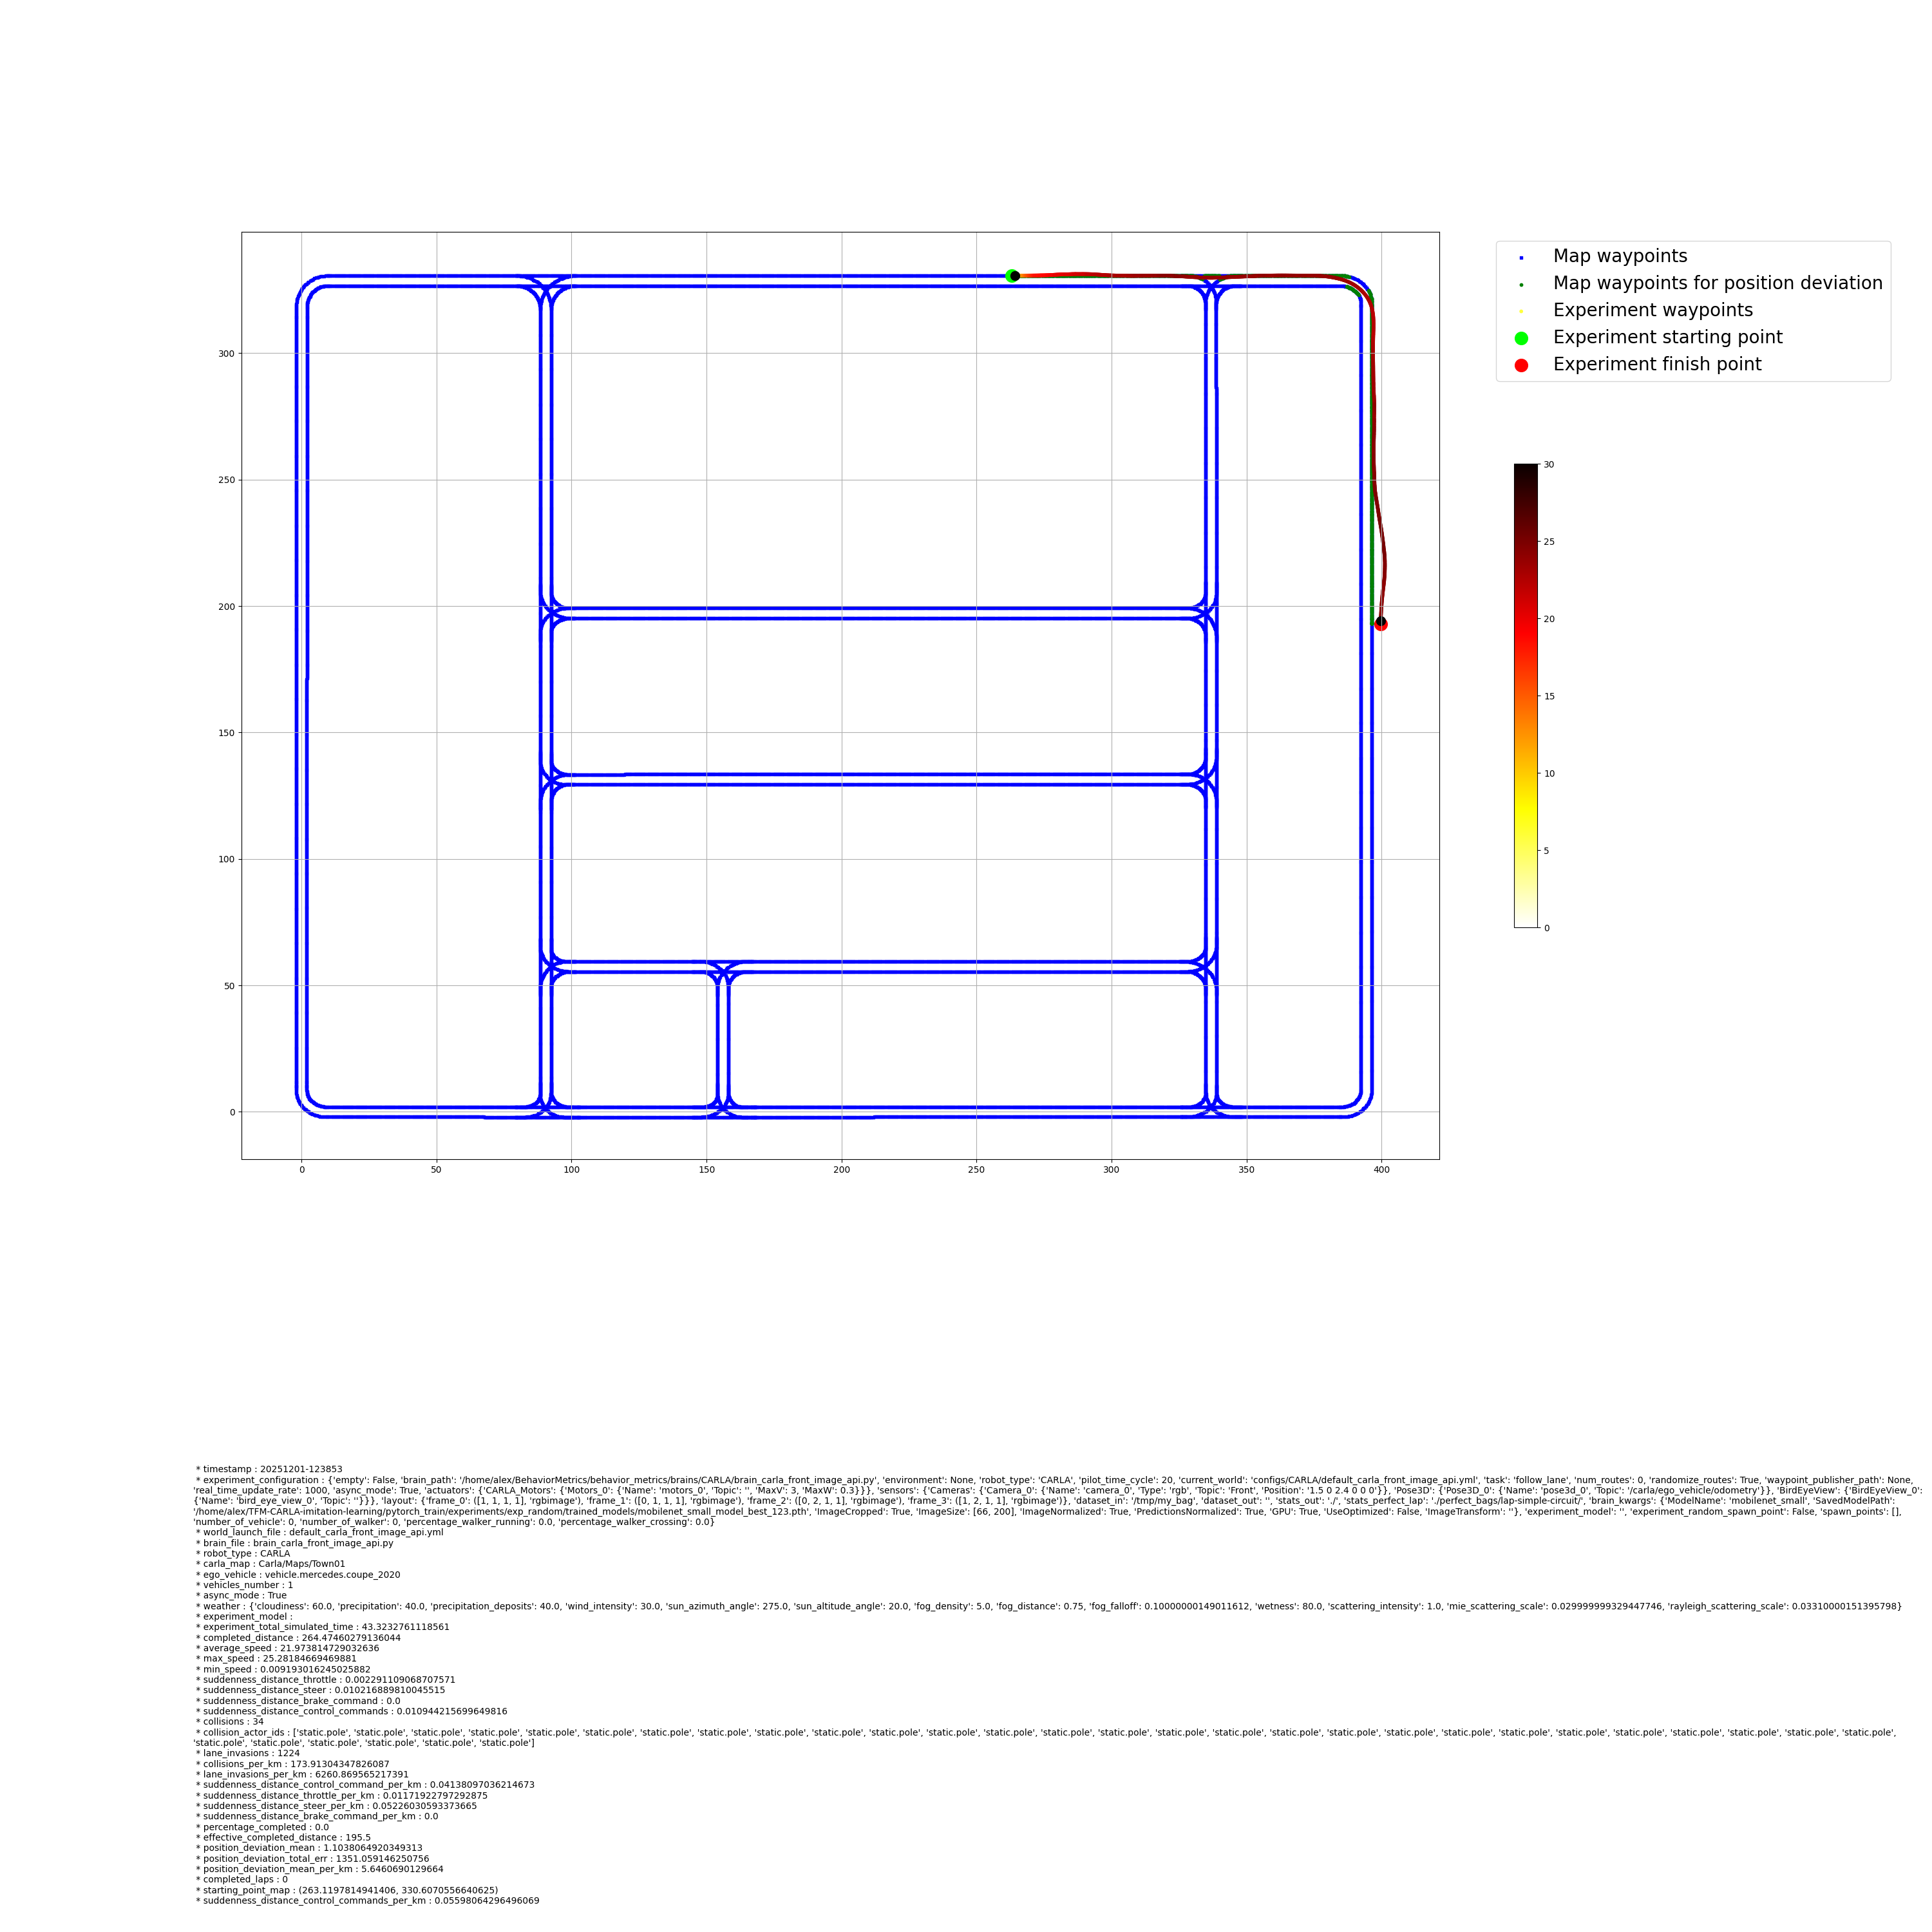

Data behind this chart, as committed beside it:
time_stamp, frame, x, y, z, yaw, pitch, roll, vx, vy, vz, speed_mps, speed_kmh, throttle, steer, brake, reverse, gear, collision_impulse, collision_with, lane_invasion, weather_cloud, weather_rain, weather_wetness
33.61, 1445, 263.2, 331, -0.001285, 0.1316, 0.0696, -0.0002136, 1.604, 0.002067, -0.0008031, 1.604, 5.774, 0.4851, -0.0007114, 0.0, False, 1, 0.0, , , 60.0, 40.0, 80.0
33.66, 1446, 263.3, 331, -0.001315, 0.1586, 0.0625, -0.002014, 1.68, 0.006041, -0.0002648, 1.68, 6.048, 0.486, 0.002266, 0.0, False, 1, 0.0, , , 60.0, 40.0, 80.0
33.7, 1447, 263.4, 331, -0.001298, 0.1794, 0.05909, -0.002106, 1.725, 0.005229, 0.000523, 1.725, 6.211, 0.486, -0.001015, 0.0, False, 1, 0.0, , , 60.0, 40.0, 80.0
33.73, 1448, 263.4, 331, -0.001275, 0.1976, 0.05788, -0.002319, 1.776, 0.006584, 0.0005808, 1.776, 6.394, 0.4834, 0.0006159, 0.0, False, 1, 0.0, , , 60.0, 40.0, 80.0
33.76, 1449, 263.5, 331, -0.001259, 0.2154, 0.05756, -0.002716, 1.825, 0.00811, 0.0003947, 1.825, 6.57, 0.4842, 0.001635, 0.0, False, 1, 0.0, , , 60.0, 40.0, 80.0
33.79, 1450, 263.5, 331, -0.001227, 0.2285, 0.05856, -0.002625, 1.88, 0.00807, 0.0007924, 1.88, 6.766, 0.4853, 0.0002736, 0.0, False, 1, 0.0, , , 60.0, 40.0, 80.0
33.83, 1451, 263.6, 331, -0.001231, 0.2413, 0.05886, -0.002411, 1.923, 0.008522, -0.0001169, 1.923, 6.924, 0.4853, 0.0002736, 0.0, False, 1, 0.0, , , 60.0, 40.0, 80.0
33.87, 1452, 263.7, 331, -0.001269, 0.2627, 0.05576, -0.001404, 1.939, 0.006761, -0.0005835, 1.939, 6.98, 0.4842, -0.002731, 0.0, False, 1, 0.0, , , 60.0, 40.0, 80.0
33.9, 1453, 263.7, 331, -0.001305, 0.2688, 0.05374, -0.001129, 1.986, 0.007076, -0.0009385, 1.986, 7.151, 0.4861, -0.002518, 0.0, False, 1, 0.0, , , 60.0, 40.0, 80.0
33.93, 1454, 263.8, 331, -0.001272, 0.2758, 0.05293, -0.0001526, 2.035, 0.004724, 0.0008582, 2.035, 7.327, 0.4851, -0.006328, 0.0, False, 1, 0.0, , , 60.0, 40.0, 80.0
33.96, 1455, 263.9, 331, -0.001249, 0.2686, 0.0533, 0.00255, 2.083, -0.00202, 0.000621, 2.083, 7.498, 0.4892, -0.01477, 0.0, False, 1, 0.0, , , 60.0, 40.0, 80.0
33.99, 1456, 263.9, 331, -0.001228, 0.2559, 0.05411, 0.004175, 2.128, -0.003809, 0.0005127, 2.128, 7.662, 0.4868, -0.01392, 0.0, False, 1, 0.0, , , 60.0, 40.0, 80.0
34.03, 1457, 264, 331, -0.001229, 0.2465, 0.05427, 0.003565, 2.168, -0.00117, -5.739688640460372e-05, 2.168, 7.803, 0.4872, -0.008892, 0.0, False, 1, 0.0, , , 60.0, 40.0, 80.0
34.06, 1458, 264.1, 331, -0.001221, 0.239, 0.05428, 0.00285, 2.208, -0.000912, 0.0002007, 2.208, 7.948, 0.4874, -0.009108, 0.0, False, 1, 0.0, , , 60.0, 40.0, 80.0
34.09, 1459, 264.1, 331, -0.001242, 0.2343, 0.05317, 0.001622, 2.241, 0.001229, -0.0005033, 2.241, 8.066, 0.4871, -0.006294, 0.0, False, 1, 0.0, , , 60.0, 40.0, 80.0
34.13, 1460, 264.2, 331, -0.001259, 0.251, 0.05056, -0.002808, 2.264, 0.01115, -0.0002238, 2.264, 8.149, 0.4854, 0.004329, 0.0, False, 1, 0.0, , , 60.0, 40.0, 80.0
34.16, 1461, 264.3, 331, -0.001302, 0.2597, 0.04846, -0.004028, 2.297, 0.01185, -0.001153, 2.297, 8.27, 0.4859, 0.001888, 0.0, False, 1, 0.0, , , 60.0, 40.0, 80.0
34.19, 1462, 264.4, 331, -0.001281, 0.2761, 0.04677, -0.005005, 2.334, 0.01467, 0.0006151, 2.334, 8.403, 0.4887, 0.004157, 0.0, False, 1, 0.0, , , 60.0, 40.0, 80.0
34.23, 1463, 264.5, 331, -0.00127, 0.2906, 0.04607, -0.005341, 2.371, 0.0159, 0.0003134, 2.372, 8.538, 0.4871, 0.003769, 0.0, False, 1, 0.0, , , 60.0, 40.0, 80.0
34.26, 1464, 264.5, 331, -0.00127, 0.3147, 0.04537, -0.007507, 2.405, 0.02379, 3.991126868641004e-05, 2.405, 8.659, 0.4891, 0.01194, 0.0, False, 1, 0.0, , , 60.0, 40.0, 80.0
34.29, 1465, 264.6, 331, -0.001306, 0.3454, 0.04304, -0.008453, 2.4, 0.02535, -0.000945, 2.4, 8.64, 0.4882, 0.01088, 0.0, False, 1, 0.0, , , 60.0, 40.0, 80.0
34.32, 1466, 264.7, 331, -0.00127, 0.3666, 0.04282, -0.007416, 2.451, 0.02348, 0.0009728, 2.451, 8.824, 0.4887, 0.005704, 0.0, False, 1, 0.0, , , 60.0, 40.0, 80.0
34.35, 1467, 264.8, 331, -0.001261, 0.378, 0.04328, -0.004913, 2.487, 0.01982, 0.0001542, 2.487, 8.954, 0.489, 0.001132, 0.0, False, 1, 0.0, , , 60.0, 40.0, 80.0
34.4, 1468, 264.9, 331, -0.001271, 0.3892, 0.04321, -0.002136, 2.537, 0.01814, -0.0001717, 2.537, 9.133, 0.4899, 0.0002297, 0.0, False, 1, 0.0, , , 60.0, 40.0, 80.0
34.44, 1469, 265, 331, -0.001326, 0.3997, 0.04115, -0.001221, 2.554, 0.01779, -0.001041, 2.554, 9.194, 0.4917, -6.973370909690857e-05, 0.0, False, 1, 0.0, , , 60.0, 40.0, 80.0
34.47, 1470, 265.1, 331, -0.00132, 0.4047, 0.04009, 0.0002108, 2.595, 0.01502, 0.0001623, 2.595, 9.342, 0.4917, -0.003643, 0.0, False, 1, 0.0, , , 60.0, 40.0, 80.0
34.5, 1471, 265.2, 331, -0.001339, 0.4058, 0.03987, -9.155274892691523e-05, 2.635, 0.01773, -0.0005187, 2.635, 9.485, 0.4914, 0.0003395, 0.0, False, 1, 0.0, , , 60.0, 40.0, 80.0
34.54, 1472, 265.2, 331, -0.001319, 0.4196, 0.04011, -0.002106, 2.676, 0.02318, 0.0004874, 2.676, 9.634, 0.4898, 0.004665, 0.0, False, 1, 0.0, , , 60.0, 40.0, 80.0
34.58, 1473, 265.3, 331, -0.001331, 0.4293, 0.0404, -0.001465, 2.714, 0.01986, -0.0002563, 2.714, 9.769, 0.4898, -0.001377, 0.0, False, 1, 0.0, , , 60.0, 40.0, 80.0
34.6, 1474, 265.4, 331, -0.001355, 0.4405, 0.03946, -0.000824, 2.719, 0.01934, -0.0006355, 2.719, 9.789, 0.491, -0.001377, 0.0, False, 1, 0.0, , , 60.0, 40.0, 80.0
34.64, 1475, 265.5, 331, -0.001302, 0.4397, 0.04117, 0.0006085, 2.782, 0.01639, 0.00132, 2.782, 10.01, 0.4904, -0.004946, 0.0, False, 1, 0.0, , , 60.0, 40.0, 80.0
34.67, 1476, 265.6, 331, -0.001289, 0.4338, 0.04356, 0.001354, 2.827, 0.01627, 0.0002234, 2.827, 10.18, 0.49, -0.004021, 0.0, False, 1, 0.0, , , 60.0, 40.0, 80.0
34.7, 1477, 265.7, 331, -0.001258, 0.4277, 0.04598, 0.001538, 2.879, 0.01633, 0.0007047, 2.879, 10.37, 0.4909, -0.003852, 0.0, False, 1, 0.0, , , 60.0, 40.0, 80.0
34.73, 1478, 265.8, 331, -0.001292, 0.4155, 0.04722, 0.002361, 2.916, 0.01385, -0.001042, 2.916, 10.5, 0.4909, -0.006494, 0.0, False, 1, 0.0, , , 60.0, 40.0, 80.0
34.76, 1479, 265.9, 331, -0.001263, 0.4088, 0.04842, 0.002194, 2.962, 0.01533, 0.0007218, 2.962, 10.66, 0.4917, -0.003744, 0.0, False, 1, 0.0, , , 60.0, 40.0, 80.0
34.79, 1480, 266, 331, -0.001236, 0.4072, 0.05024, 0.0004532, 3.01, 0.02013, 0.0006054, 3.01, 10.84, 0.4919, 0.000793, 0.0, False, 1, 0.0, , , 60.0, 40.0, 80.0
34.83, 1481, 266.1, 331, -0.001248, 0.4196, 0.0517, -0.003723, 3.056, 0.0301, -0.0002921, 3.056, 11, 0.49, 0.008479, 0.0, False, 1, 0.0, , , 60.0, 40.0, 80.0
34.86, 1482, 266.2, 331, -0.001268, 0.4392, 0.05183, -0.00589, 3.098, 0.03274, -0.0004292, 3.098, 11.15, 0.4913, 0.007037, 0.0, False, 1, 0.0, , , 60.0, 40.0, 80.0
34.9, 1483, 266.3, 331, -0.001285, 0.4632, 0.05137, -0.007172, 3.14, 0.03677, -0.0003276, 3.141, 11.31, 0.4921, 0.008751, 0.0, False, 1, 0.0, , , 60.0, 40.0, 80.0
34.93, 1484, 266.4, 331, -0.001261, 0.5075, 0.05173, -0.01309, 3.188, 0.05578, 0.0006786, 3.189, 11.48, 0.493, 0.02449, 0.0, False, 1, 0.0, , , 60.0, 40.0, 80.0
34.96, 1485, 266.5, 331, -0.001232, 0.5619, 0.05293, -0.01736, 3.238, 0.06443, 0.0007427, 3.239, 11.66, 0.4899, 0.02449, 0.0, False, 1, 0.0, , , 60.0, 40.0, 80.0
35.01, 1486, 266.6, 331, -0.001247, 0.6283, 0.05381, -0.01559, 3.293, 0.06182, -0.0003152, 3.294, 11.86, 0.489, 0.01609, 0.0, False, 1, 0.0, , , 60.0, 40.0, 80.0
35.04, 1487, 266.7, 331, -0.001219, 0.6732, 0.05448, -0.01584, 3.343, 0.06955, 0.0007406, 3.344, 12.04, 0.4887, 0.02152, 0.0, False, 1, 0.0, , , 60.0, 40.0, 80.0
35.07, 1488, 266.8, 331, -0.001206, 0.7243, 0.05567, -0.01642, 3.393, 0.07487, 0.0002945, 3.394, 12.22, 0.4887, 0.02152, 0.0, False, 1, 0.0, , , 60.0, 40.0, 80.0
35.1, 1489, 267, 331, -0.001205, 0.7588, 0.05685, -0.01169, 3.443, 0.06455, -0.0001008, 3.443, 12.4, 0.4905, 0.007776, 0.0, False, 1, 0.0, , , 60.0, 40.0, 80.0
35.13, 1490, 267.1, 331, -0.0012, 0.7811, 0.05787, -0.007721, 3.491, 0.06277, 1.1940001968469005e-05, 3.491, 12.57, 0.4907, 0.007776, 0.0, False, 1, 0.0, , , 60.0, 40.0, 80.0
35.16, 1491, 267.2, 331, -0.001224, 0.8448, 0.05871, -0.01541, 3.542, 0.09364, -0.0004936, 3.543, 12.76, 0.4906, 0.03476, 0.0, False, 1, 0.0, , , 60.0, 40.0, 80.0
35.19, 1492, 267.3, 331, -0.001213, 0.9026, 0.05935, -0.0163, 3.591, 0.08883, 0.0002557, 3.592, 12.93, 0.4887, 0.01775, 0.0, False, 1, 0.0, , , 60.0, 40.0, 80.0
35.22, 1493, 267.4, 331, -0.00127, 0.9313, 0.05968, -0.01096, 3.633, 0.07825, -0.001685, 3.634, 13.08, 0.4926, 0.006436, 0.0, False, 1, 0.0, , , 60.0, 40.0, 80.0
35.26, 1494, 267.5, 331, -0.001245, 0.9526, 0.06002, -0.006165, 3.684, 0.07466, 0.0006347, 3.685, 13.27, 0.4927, 0.005572, 0.0, False, 1, 0.0, , , 60.0, 40.0, 80.0
35.29, 1495, 267.6, 331, -0.001237, 0.981, 0.06088, -0.006287, 3.738, 0.08332, 0.000175, 3.739, 13.46, 0.4912, 0.01327, 0.0, False, 1, 0.0, , , 60.0, 40.0, 80.0
35.32, 1496, 267.7, 331.1, -0.00123, 1.014, 0.06187, -0.007141, 3.792, 0.08715, 0.0001474, 3.793, 13.65, 0.4907, 0.01231, 0.0, False, 1, 0.0, , , 60.0, 40.0, 80.0
35.35, 1497, 267.9, 331.1, -0.001286, 1.046, 0.06286, -0.007721, 3.843, 0.09061, -0.001605, 3.844, 13.84, 0.488, 0.01231, 0.0, False, 1, 0.0, , , 60.0, 40.0, 80.0
35.38, 1498, 268, 331.1, -0.00125, 1.083, 0.06371, -0.008911, 3.895, 0.09645, 0.0009721, 3.896, 14.02, 0.4864, 0.01432, 0.0, False, 1, 0.0, , , 60.0, 40.0, 80.0
35.41, 1499, 268.1, 331.1, -0.001247, 1.115, 0.06448, -0.007538, 3.951, 0.09408, 2.838134787452873e-05, 3.952, 14.23, 0.4882, 0.008295, 0.0, False, 1, 0.0, , , 60.0, 40.0, 80.0
35.45, 1500, 268.2, 331.1, -0.001249, 1.106, 0.065, 0.003033, 4.007, 0.06766, -0.0001156, 4.007, 14.43, 0.4864, -0.01417, 0.0, False, 1, 0.0, , , 60.0, 40.0, 80.0
35.47, 1501, 268.4, 331.1, -0.001281, 1.053, 0.06516, 0.01638, 4.054, 0.03966, -0.0007818, 4.054, 14.59, 0.4859, -0.03083, 0.0, False, 1, 0.0, , , 60.0, 40.0, 80.0
35.51, 1502, 268.5, 331.1, -0.001236, 0.9787, 0.06521, 0.02514, 4.104, 0.02824, 0.001317, 4.104, 14.77, 0.4867, -0.02746, 0.0, False, 1, 0.0, , , 60.0, 40.0, 80.0
35.54, 1503, 268.6, 331.1, -0.001199, 0.9023, 0.06516, 0.0291, 4.152, 0.01999, 0.00104, 4.152, 14.95, 0.4879, -0.02746, 0.0, False, 1, 0.0, , , 60.0, 40.0, 80.0
35.57, 1504, 268.7, 331.1, -0.001185, 0.8076, 0.06496, 0.03366, 4.202, 0.003522, 0.0004137, 4.202, 15.13, 0.4872, -0.03495, 0.0, False, 1, 0.0, , , 60.0, 40.0, 80.0
... 1,164 more rows
